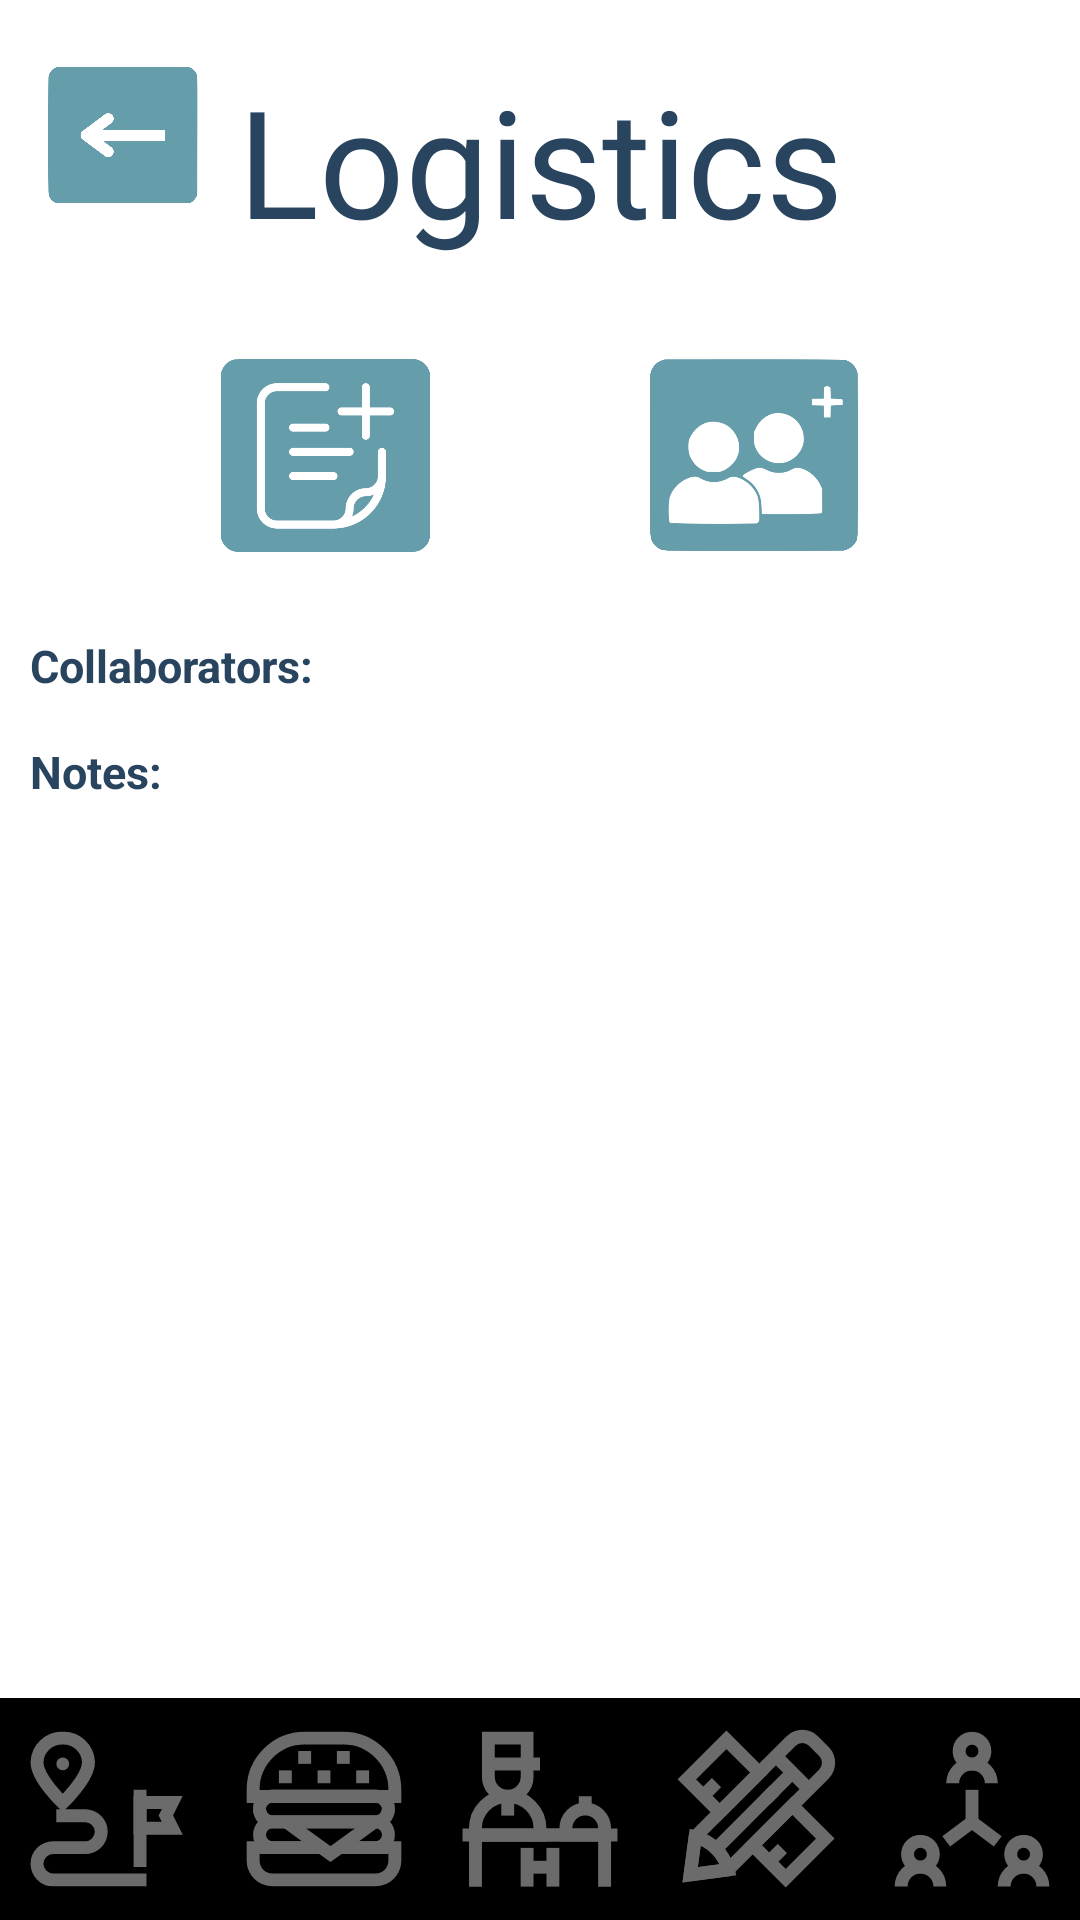

Layout XML and referenced resources for this Android screen:
<!-- AndroidManifest.xml: application theme Theme.SprintProject -->
<!-- res/layout/activity_collab_notes.xml -->
<?xml version="1.0" encoding="utf-8"?>
<androidx.constraintlayout.widget.ConstraintLayout xmlns:android="http://schemas.android.com/apk/res/android"
    xmlns:app="http://schemas.android.com/apk/res-auto"
    android:id="@+id/main"
    android:layout_width="match_parent"
    android:layout_height="match_parent">

    
    <ImageButton
        android:id="@+id/back"
        android:layout_width="50dp"
        android:layout_height="50dp"
        android:scaleType="fitCenter"
        android:background="@null"
        android:src="@drawable/back"
        android:layout_marginTop="20dp"
        android:layout_marginStart="16dp"
        android:clickable="true"
        android:focusable="true"
        app:layout_constraintTop_toTopOf="parent"
        app:layout_constraintStart_toStartOf="parent"/>

    
    <TextView
        android:id="@+id/logisticsTitle"
        android:layout_width="wrap_content"
        android:layout_height="wrap_content"
        android:fontFamily="@font/coolvetica"
        android:gravity="center"
        android:text="Logistics"
        android:textColor="@color/darkBlue"
        android:textSize="50sp"
        app:layout_constraintTop_toTopOf="parent"
        app:layout_constraintStart_toStartOf="parent"
        app:layout_constraintEnd_toEndOf="parent"
        android:layout_marginTop="20dp"
        android:layout_marginBottom="20dp"/>



    
    <ScrollView
        android:id="@+id/contentScrollView"
        android:layout_width="match_parent"
        android:layout_height="0dp"
        app:layout_constraintTop_toBottomOf="@id/logisticsTitle"
        app:layout_constraintBottom_toTopOf="@id/navigationBarLL"
        android:fillViewport="true">

        
        <LinearLayout
            android:id="@+id/spinner"
            android:layout_width="match_parent"
            android:layout_height="wrap_content"
            android:orientation="vertical"
            android:layout_marginTop="20dp"
            android:gravity="center_horizontal">

            <androidx.constraintlayout.widget.ConstraintLayout
                android:layout_width="match_parent"
                android:layout_height="wrap_content"
                android:gravity="center_horizontal"
                android:layout_marginTop="10dp">

                
                <ImageButton
                    android:id="@+id/addNoteBtn"
                    android:layout_width="70dp"
                    android:layout_height="70dp"
                    android:scaleType="fitCenter"
                    android:background="@null"
                    android:src="@drawable/new_note"
                    app:layout_constraintTop_toTopOf="parent"
                    app:layout_constraintStart_toStartOf="parent"
                    app:layout_constraintEnd_toStartOf="@id/addUsersBtn"
                    app:layout_constraintHorizontal_chainStyle="spread" />

                
                <ImageButton
                    android:id="@+id/addUsersBtn"
                    android:layout_width="70dp"
                    android:layout_height="70dp"
                    android:scaleType="fitCenter"
                    android:background="@null"
                    android:src="@drawable/add_users"
                    app:layout_constraintTop_toTopOf="parent"
                    app:layout_constraintStart_toEndOf="@id/addNoteBtn"
                    app:layout_constraintEnd_toEndOf="parent"
                    app:layout_constraintHorizontal_chainStyle="spread" />
            </androidx.constraintlayout.widget.ConstraintLayout>

            <Spinner
                android:id="@+id/locationSpinner"
                android:layout_width="300dp"
                android:layout_marginTop="10dp"
                android:layout_height="wrap_content"
                android:gravity="center_horizontal"
                android:textSize="25sp"
                android:textStyle="bold"
                android:layout_gravity="center_horizontal"
                />

            <TextView
                android:id="@+id/CollaboratorsTitle"
                android:layout_width="wrap_content"
                android:layout_height="wrap_content"
                android:text="Collaborators:"
                android:textColor="@color/darkBlue"
                android:textSize="15sp"
                android:textStyle="bold"
                android:layout_gravity="start"
                app:layout_constraintTop_toTopOf="parent"
                app:layout_constraintStart_toStartOf="parent"
                app:layout_constraintEnd_toEndOf="parent"
                android:layout_marginStart="10dp"
                android:layout_marginTop="15dp"/>

            <androidx.recyclerview.widget.RecyclerView
                android:id="@+id/collaboratorsRecyclerView"
                android:layout_width="match_parent"
                android:layout_height="wrap_content" />

            
            <TextView
                android:id="@+id/noteTitle"
                android:layout_width="wrap_content"
                android:layout_height="wrap_content"
                android:text="Notes:"
                android:textColor="@color/darkBlue"
                android:textSize="15sp"
                android:textStyle="bold"
                android:layout_gravity="start"
                app:layout_constraintTop_toTopOf="parent"
                app:layout_constraintStart_toStartOf="parent"
                app:layout_constraintEnd_toEndOf="parent"
                android:layout_marginStart="10dp"
                android:layout_marginTop="15dp"/>


            <androidx.recyclerview.widget.RecyclerView
                android:id="@+id/recyclerViewNotes"
                android:layout_width="match_parent"
                android:layout_height="wrap_content"/>

            <TextView
                android:layout_width="match_parent"
                android:layout_height="match_parent"/>

        </LinearLayout>
    </ScrollView>



        
        <LinearLayout
            android:id="@+id/navigationBarLL"
            android:layout_width="match_parent"
            android:layout_height="wrap_content"
            android:background="#000000"
            android:paddingVertical="10dp"
            app:layout_constraintEnd_toEndOf="parent"
            app:layout_constraintBottom_toBottomOf="parent" >


            
            <ImageButton
                android:id="@+id/destinationsButton"
                android:layout_width="0dp"
                android:layout_height="wrap_content"
                android:background="@null"
                android:src="@drawable/ic_destinations"
                android:layout_weight="1"
                app:tint="#35464b" />

            
            <ImageButton
                android:id="@+id/diningEstablishmentsButton"
                android:layout_width="0dp"
                android:layout_height="wrap_content"
                android:background="@null"
                android:src="@drawable/ic_dining_establishments"
                android:layout_weight="1"
                app:tint="#35464b" />

            
            <ImageButton
                android:id="@+id/accommodationsButton"
                android:layout_width="0dp"
                android:layout_height="wrap_content"
                android:background="@null"
                android:src="@drawable/ic_accommodations"
                android:layout_weight="1"
                app:tint="#35464b" />

            
            <ImageButton
                android:id="@+id/logisticsButton"
                android:layout_width="0dp"
                android:layout_height="wrap_content"
                android:background="@null"
                android:src="@drawable/ic_logistics"
                android:layout_weight="1"
                app:tint="@color/lightBluegray" />

            
            <ImageButton
                android:id="@+id/travelCommunityButton"
                android:layout_width="0dp"
                android:layout_height="wrap_content"
                android:background="@null"
                android:src="@drawable/ic_travel_community"
                android:layout_weight="1"
                app:tint="#35464b" />
        </LinearLayout>


</androidx.constraintlayout.widget.ConstraintLayout>
<!-- resources referenced by this layout -->
<resources>
  <color name="darkBlue">#29445e</color>
  <color name="lightBluegray">#94adb3</color>
  <!-- drawable ic_destinations (drawable) -->
  <vector xmlns:android="http://schemas.android.com/apk/res/android" android:height="54dp" android:viewportHeight="24" android:viewportWidth="24" android:width="54dp">
        
      <path android:fillColor="#00000000" android:pathData="M9.11,5.08c0,2.39 -3.81,6 -3.81,6s-3.82,-3.58 -3.82,-6A3.7,3.7 0,0 1,5.3 1.5,3.7 3.7,0 0,1 9.11,5.08Z" android:strokeColor="#6b6b6b" android:strokeWidth="1.91"/>
        
      <path android:fillColor="#6b6b6b" android:pathData="M5.3,5.32m-0.95,0a0.95,0.95 0,1 1,1.9 0a0.95,0.95 0,1 1,-1.9 0"/>
        
      <path android:fillColor="#00000000" android:pathData="M4.34,13h4.3A2.39,2.39 0,0 1,11 15.34h0a2.39,2.39 0,0 1,-2.38 2.39H3.86a2.39,2.39 0,0 0,-2.38 2.38h0A2.39,2.39 0,0 0,3.86 22.5H17.7" android:strokeColor="#6b6b6b" android:strokeWidth="1.91"/>
        
      <path android:fillColor="#00000000" android:pathData="M16.75,9.14L16.75,20.59" android:strokeColor="#6b6b6b" android:strokeWidth="1.91"/>
        
      <path android:fillColor="#00000000" android:pathData="M16.75,14.86l4.77,0l-0.95,-1.9l0.95,-1.92l-4.77,0l0,3.82z" android:strokeColor="#6b6b6b" android:strokeWidth="1.91"/>
      
  </vector>
  <!-- drawable ic_travel_community (drawable) -->
  <vector xmlns:android="http://schemas.android.com/apk/res/android" android:height="54dp" android:viewportHeight="24" android:viewportWidth="24" android:width="54dp">
        
      <path android:fillColor="#00000000" android:pathData="M12,3.43m-1.91,0a1.91,1.91 0,1 1,3.82 0a1.91,1.91 0,1 1,-3.82 0" android:strokeColor="#6b6b6b" android:strokeWidth="1.91"/>
        
      <path android:fillColor="#00000000" android:pathData="M9.14,8.2h0A2.86,2.86 0,0 1,12 5.34h0A2.86,2.86 0,0 1,14.86 8.2h0" android:strokeColor="#6b6b6b" android:strokeWidth="1.91"/>
        
      <path android:fillColor="#00000000" android:pathData="M19.64,18.7m-1.91,0a1.91,1.91 0,1 1,3.82 0a1.91,1.91 0,1 1,-3.82 0" android:strokeColor="#6b6b6b" android:strokeWidth="1.91"/>
        
      <path android:fillColor="#00000000" android:pathData="M16.77,23.48h0a2.87,2.87 0,0 1,2.87 -2.87h0a2.87,2.87 0,0 1,2.86 2.87h0" android:strokeColor="#6b6b6b" android:strokeWidth="1.91"/>
        
      <path android:fillColor="#00000000" android:pathData="M4.36,18.7m-1.91,0a1.91,1.91 0,1 1,3.82 0a1.91,1.91 0,1 1,-3.82 0" android:strokeColor="#6b6b6b" android:strokeWidth="1.91"/>
        
      <path android:fillColor="#00000000" android:pathData="M1.5,23.48h0a2.87,2.87 0,0 1,2.86 -2.87h0a2.87,2.87 0,0 1,2.87 2.87h0" android:strokeColor="#6b6b6b" android:strokeWidth="1.91"/>
        
      <path android:fillColor="#00000000" android:pathData="M12,9.16L12,13.93" android:strokeColor="#6b6b6b" android:strokeWidth="1.91"/>
        
      <path android:fillColor="#00000000" android:pathData="M8.18,16.8l3.82,-2.87l3.82,2.87" android:strokeColor="#6b6b6b" android:strokeWidth="1.91"/>
      
  </vector>
</resources>
